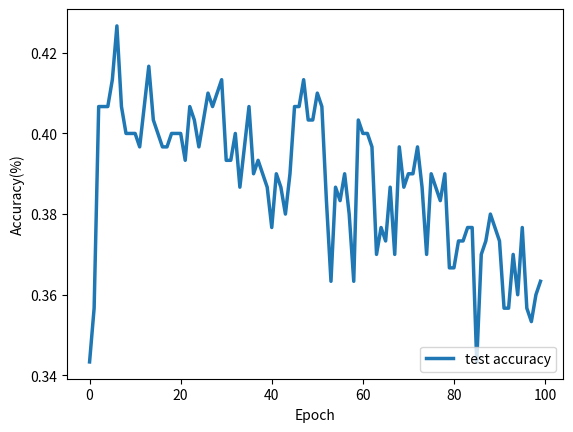

Recreate this plot in Python. (Note: this script raises an exception after producing the figure.)
import matplotlib.pyplot as plt
trainloss7x7 = [1.961182951927185, 1.8226544857025146, 1.7451756000518799, 1.688819169998169, 1.713698387145996, 1.6669708490371704, 1.673441767692566, 1.6344290971755981, 1.631992220878601, 1.6296989917755127, 1.607548713684082, 1.6008933782577515, 1.5987353324890137, 1.5827404260635376, 1.609748125076294, 1.5698171854019165, 1.5983458757400513, 1.5878801345825195, 1.582580804824829, 1.5856815576553345, 1.5505611896514893, 1.5574402809143066, 1.5766695737838745, 1.5600266456604004, 1.5637565851211548, 1.533259391784668, 1.558120608329773, 1.5375319719314575, 1.5422112941741943, 1.5525660514831543, 1.5538384914398193, 1.5210882425308228, 1.5314356088638306, 1.5480310916900635, 1.5408155918121338, 1.5250409841537476, 1.5429232120513916, 1.5115242004394531, 1.5558594465255737, 1.519722819328308, 1.5064481496810913, 1.5097038745880127, 1.5078016519546509, 1.4920847415924072, 1.5229815244674683, 1.5232974290847778, 1.5339432954788208, 1.5167878866195679, 1.5061651468276978, 1.4963475465774536, 1.4946093559265137, 1.4968805313110352, 1.4699771404266357, 1.5243430137634277, 1.4901522397994995, 1.510494589805603, 1.4986711740493774, 1.5087467432022095, 1.4964656829833984, 1.4831639528274536, 1.4784992933273315, 1.518648386001587, 1.501258373260498, 1.4785175323486328, 1.4826642274856567, 1.4922609329223633, 1.5103322267532349, 1.5310304164886475, 1.4902244806289673, 1.4876075983047485, 1.4875704050064087, 1.4854742288589478, 1.503920078277588, 1.488930344581604, 1.4755597114562988, 1.5048326253890991, 1.4991222620010376, 1.4875762462615967, 1.486392855644226, 1.492965579032898, 1.4911648035049438, 1.4950804710388184, 1.4765185117721558, 1.4735164642333984, 1.4959737062454224, 1.4816933870315552, 1.4910341501235962, 1.4801723957061768, 1.466110110282898, 1.4482066631317139, 1.446022868156433, 1.4872956275939941, 1.4745351076126099, 1.4654852151870728, 1.4923901557922363, 1.4638081789016724, 1.4643691778182983, 1.4699283838272095, 1.4725819826126099, 1.475448489189148]
test_loss7x7 = [1.7840207815170288, 1.7083232402801514, 1.678562879562378, 1.6412389278411865, 1.6335362195968628, 1.6242713928222656, 1.616463541984558, 1.608890414237976, 1.6156548261642456, 1.6099982261657715, 1.6056740283966064, 1.603524923324585, 1.6074098348617554, 1.5986021757125854, 1.6024880409240723, 1.5985136032104492, 1.5969690084457397, 1.598497748374939, 1.5958493947982788, 1.5991368293762207, 1.5888413190841675, 1.5786422491073608, 1.5829567909240723, 1.589055061340332, 1.582274317741394, 1.5812896490097046, 1.5745962858200073, 1.576782464981079, 1.5871648788452148, 1.5783507823944092, 1.5760657787322998, 1.569327712059021, 1.570403814315796, 1.5657024383544922, 1.5610930919647217, 1.567089557647705, 1.5716379880905151, 1.5753467082977295, 1.5681885480880737, 1.5602607727050781, 1.5615415573120117, 1.5608055591583252, 1.5582246780395508, 1.5667051076889038, 1.5646852254867554, 1.562812328338623, 1.5609912872314453, 1.5600905418395996, 1.5566327571868896, 1.5521469116210938, 1.5699381828308105, 1.5744438171386719, 1.573424220085144, 1.5632447004318237, 1.5581631660461426, 1.5605329275131226, 1.5605758428573608, 1.565953254699707, 1.5686924457550049, 1.564012885093689, 1.5717438459396362, 1.5752719640731812, 1.5687017440795898, 1.5680088996887207, 1.5682616233825684, 1.5752395391464233, 1.5636913776397705, 1.5580346584320068, 1.5574439764022827, 1.557828664779663, 1.561563491821289, 1.5570366382598877, 1.5599937438964844, 1.579374074935913, 1.5775017738342285, 1.5723292827606201, 1.5719435214996338, 1.5776236057281494, 1.586986780166626, 1.578680396080017, 1.580474615097046, 1.5804073810577393, 1.594143271446228, 1.5850155353546143, 1.5920881032943726, 1.5834864377975464, 1.5915067195892334, 1.5941829681396484, 1.5910122394561768, 1.605478286743164, 1.6092488765716553, 1.6095136404037476, 1.6162465810775757, 1.6029233932495117, 1.5980961322784424, 1.6020839214324951, 1.602630615234375, 1.6177810430526733, 1.618768572807312, 1.6023286581039429]
test_acc7x7 = [0.3433333333333333, 0.3566666666666667, 0.4066666666666667, 0.4066666666666667, 0.4066666666666667, 0.41333333333333333, 0.4266666666666667, 0.4066666666666667, 0.4, 0.4, 0.4, 0.39666666666666667, 0.4066666666666667, 0.4166666666666667, 0.4033333333333333, 0.4, 0.39666666666666667, 0.39666666666666667, 0.4, 0.4, 0.4, 0.3933333333333333, 0.4066666666666667, 0.4033333333333333, 0.39666666666666667, 0.4033333333333333, 0.41, 0.4066666666666667, 0.41, 0.41333333333333333, 0.3933333333333333, 0.3933333333333333, 0.4, 0.38666666666666666, 0.39666666666666667, 0.4066666666666667, 0.39, 0.3933333333333333, 0.39, 0.38666666666666666, 0.37666666666666665, 0.39, 0.38666666666666666, 0.38, 0.39, 0.4066666666666667, 0.4066666666666667, 0.41333333333333333, 0.4033333333333333, 0.4033333333333333, 0.41, 0.4066666666666667, 0.38333333333333336, 0.36333333333333334, 0.38666666666666666, 0.38333333333333336, 0.39, 0.38, 0.36333333333333334, 0.4033333333333333, 0.4, 0.4, 0.39666666666666667, 0.37, 0.37666666666666665, 0.37333333333333335, 0.38666666666666666, 0.37, 0.39666666666666667, 0.38666666666666666, 0.39, 0.39, 0.39666666666666667, 0.38666666666666666, 0.37, 0.39, 0.38666666666666666, 0.38333333333333336, 0.39, 0.36666666666666664, 0.36666666666666664, 0.37333333333333335, 0.37333333333333335, 0.37666666666666665, 0.37666666666666665, 0.3433333333333333, 0.37, 0.37333333333333335, 0.38, 0.37666666666666665, 0.37333333333333335, 0.3566666666666667, 0.3566666666666667, 0.37, 0.36, 0.37666666666666665, 0.3566666666666667, 0.35333333333333333, 0.36, 0.36333333333333334]

trainloss8x8 = [2.131441593170166, 1.977248191833496, 1.9022459983825684, 1.8556413650512695, 1.7894071340560913, 1.788413166999817, 1.7840875387191772, 1.7535693645477295, 1.739961862564087, 1.733596682548523, 1.7199416160583496, 1.7192968130111694, 1.7397361993789673, 1.7292026281356812, 1.6842010021209717, 1.6856352090835571, 1.706044316291809, 1.6814225912094116, 1.6982308626174927, 1.6722455024719238, 1.673862099647522, 1.6718920469284058, 1.6778841018676758, 1.681655764579773, 1.6890913248062134, 1.6407831907272339, 1.6537480354309082, 1.6615688800811768, 1.6571933031082153, 1.6601858139038086, 1.6362111568450928, 1.6364132165908813, 1.6689943075180054, 1.6429296731948853, 1.6376410722732544, 1.6337157487869263, 1.6236649751663208, 1.620559811592102, 1.658215045928955, 1.6668388843536377, 1.622159481048584, 1.6415139436721802, 1.6293562650680542, 1.6320096254348755, 1.666591763496399, 1.6333318948745728, 1.63149893283844, 1.6308211088180542, 1.6289900541305542, 1.6239738464355469, 1.6226805448532104, 1.6216530799865723, 1.6214467287063599, 1.6139411926269531, 1.633819580078125, 1.611222267150879, 1.628465175628662, 1.6181364059448242, 1.633847713470459, 1.6092724800109863, 1.5940741300582886, 1.635162591934204, 1.6231352090835571, 1.6013374328613281, 1.604877233505249, 1.6009408235549927, 1.6143683195114136, 1.616737723350525, 1.5832953453063965, 1.5938711166381836, 1.6070669889450073, 1.611801028251648, 1.6091675758361816, 1.588255524635315, 1.5657000541687012, 1.5905349254608154, 1.5798189640045166, 1.6019831895828247, 1.5998927354812622, 1.59690523147583, 1.5840901136398315, 1.5976893901824951, 1.5897647142410278, 1.6074011325836182, 1.582319736480713, 1.57377028465271, 1.5919121503829956, 1.5937925577163696, 1.5960018634796143, 1.5823460817337036, 1.588257908821106, 1.5859694480895996, 1.5845544338226318, 1.5749183893203735, 1.566389560699463, 1.5692269802093506, 1.574069619178772, 1.582964539527893, 1.588069200515747, 1.5592001676559448]
test_loss8x8 = [1.9746840000152588, 1.8918535709381104, 1.838447093963623, 1.8158965110778809, 1.7868207693099976, 1.788027286529541, 1.7666616439819336, 1.7586525678634644, 1.7591108083724976, 1.7584624290466309, 1.7630715370178223, 1.760280966758728, 1.759076476097107, 1.7657010555267334, 1.7554221153259277, 1.7645599842071533, 1.7643508911132812, 1.7562878131866455, 1.7676033973693848, 1.762551188468933, 1.761748194694519, 1.7730917930603027, 1.76676607131958, 1.7619524002075195, 1.7715649604797363, 1.7739828824996948, 1.770823359489441, 1.7809847593307495, 1.7694172859191895, 1.7747058868408203, 1.7703741788864136, 1.7724322080612183, 1.7698094844818115, 1.7559621334075928, 1.7663793563842773, 1.7651795148849487, 1.7761421203613281, 1.773862361907959, 1.7743570804595947, 1.7830142974853516, 1.7669775485992432, 1.7624343633651733, 1.7584837675094604, 1.7692526578903198, 1.784545660018921, 1.772031307220459, 1.7713655233383179, 1.7718720436096191, 1.7646241188049316, 1.761507272720337, 1.7722527980804443, 1.787665843963623, 1.7905027866363525, 1.7719206809997559, 1.7849080562591553, 1.7837154865264893, 1.7711143493652344, 1.774339199066162, 1.7879114151000977, 1.7921454906463623, 1.7876684665679932, 1.777580976486206, 1.780017375946045, 1.7811144590377808, 1.792973518371582, 1.7986148595809937, 1.7902989387512207, 1.784071683883667, 1.7859601974487305, 1.796184778213501, 1.8039615154266357, 1.7855901718139648, 1.7931218147277832, 1.8028305768966675, 1.8133457899093628, 1.7994016408920288, 1.79264497756958, 1.8252530097961426, 1.808492660522461, 1.7983098030090332, 1.7971524000167847, 1.7839360237121582, 1.7759288549423218, 1.8131358623504639, 1.7956454753875732, 1.8145523071289062, 1.8059742450714111, 1.7905962467193604, 1.7928818464279175, 1.7891192436218262, 1.7874832153320312, 1.7928922176361084, 1.8228676319122314, 1.8011691570281982, 1.8282878398895264, 1.831101655960083, 1.7962297201156616, 1.8119089603424072, 1.8194693326950073, 1.8273570537567139]
test_acc8x8 = [0.28716216216216217, 0.32094594594594594, 0.34797297297297297, 0.3344594594594595, 0.33783783783783783, 0.34459459459459457, 0.3344594594594595, 0.33783783783783783, 0.34797297297297297, 0.33783783783783783, 0.34121621621621623, 0.32432432432432434, 0.34121621621621623, 0.3277027027027027, 0.31756756756756754, 0.3141891891891892, 0.3310810810810811, 0.32094594594594594, 0.33783783783783783, 0.34121621621621623, 0.3141891891891892, 0.3277027027027027, 0.30743243243243246, 0.3108108108108108, 0.30067567567567566, 0.30743243243243246, 0.30067567567567566, 0.2939189189189189, 0.2972972972972973, 0.3108108108108108, 0.32432432432432434, 0.30405405405405406, 0.3108108108108108, 0.30067567567567566, 0.31756756756756754, 0.3141891891891892, 0.3141891891891892, 0.32094594594594594, 0.3108108108108108, 0.3141891891891892, 0.3141891891891892, 0.30405405405405406, 0.30405405405405406, 0.3141891891891892, 0.30405405405405406, 0.3277027027027027, 0.3310810810810811, 0.32432432432432434, 0.30405405405405406, 0.3141891891891892, 0.3108108108108108, 0.3277027027027027, 0.31756756756756754, 0.3141891891891892, 0.3141891891891892, 0.32432432432432434, 0.3108108108108108, 0.3141891891891892, 0.32094594594594594, 0.3141891891891892, 0.30067567567567566, 0.32094594594594594, 0.30405405405405406, 0.3141891891891892, 0.30067567567567566, 0.30405405405405406, 0.30743243243243246, 0.2939189189189189, 0.30405405405405406, 0.30067567567567566, 0.30743243243243246, 0.32094594594594594, 0.30405405405405406, 0.30067567567567566, 0.2939189189189189, 0.3108108108108108, 0.31756756756756754, 0.30405405405405406, 0.30405405405405406, 0.30067567567567566, 0.32094594594594594, 0.3108108108108108, 0.3141891891891892, 0.30405405405405406, 0.30067567567567566, 0.3108108108108108, 0.2972972972972973, 0.2972972972972973, 0.30405405405405406, 0.32432432432432434, 0.3277027027027027, 0.3108108108108108, 0.3277027027027027, 0.3141891891891892, 0.3141891891891892, 0.32094594594594594, 0.30405405405405406, 0.3108108108108108, 0.31756756756756754, 0.3108108108108108]

trainloss9x9 = [2.221332550048828, 2.0978293418884277, 2.0413753986358643, 1.9681124687194824, 1.9754142761230469, 1.9092063903808594, 1.9014302492141724, 1.904512882232666, 1.8992737531661987, 1.8752132654190063, 1.8704203367233276, 1.8653597831726074, 1.8457657098770142, 1.8803966045379639, 1.8343027830123901, 1.829026699066162, 1.8066998720169067, 1.819936990737915, 1.8291288614273071, 1.8214709758758545, 1.824289321899414, 1.8044558763504028, 1.8087562322616577, 1.780344009399414, 1.8002277612686157, 1.7712968587875366, 1.8046902418136597, 1.7814370393753052, 1.7743661403656006, 1.810847282409668, 1.7820276021957397, 1.8028746843338013, 1.793111801147461, 1.772714376449585, 1.7637543678283691, 1.771357536315918, 1.787992238998413, 1.7663373947143555, 1.765535831451416, 1.747643232345581, 1.7384310960769653, 1.769655466079712, 1.7682439088821411, 1.735451579093933, 1.7494641542434692, 1.734541416168213, 1.785109519958496, 1.7853797674179077, 1.7538446187973022, 1.755084753036499, 1.74688720703125, 1.7415771484375, 1.7522519826889038, 1.7483047246932983, 1.73613703250885, 1.7254136800765991, 1.7233716249465942, 1.7339417934417725, 1.7577027082443237, 1.7638182640075684, 1.7422009706497192, 1.7427476644515991, 1.725938081741333, 1.7472692728042603, 1.7252702713012695, 1.7384858131408691, 1.7560995817184448, 1.741365909576416, 1.7463719844818115, 1.7347301244735718, 1.7331569194793701, 1.7243424654006958, 1.733703374862671, 1.751267671585083, 1.7261055707931519, 1.7216951847076416, 1.7115975618362427, 1.7396535873413086, 1.7192020416259766, 1.7121050357818604, 1.6885441541671753, 1.7530711889266968, 1.720008373260498, 1.7186384201049805, 1.7248784303665161, 1.6887670755386353, 1.724031686782837, 1.7425312995910645, 1.7197304964065552, 1.7366653680801392, 1.7087047100067139, 1.707222819328308, 1.717860460281372, 1.7041311264038086, 1.7237764596939087, 1.7119418382644653, 1.700441598892212, 1.6879700422286987, 1.7261091470718384, 1.690265417098999]
test_loss9x9 = [2.098968982696533, 2.0733556747436523, 2.0054714679718018, 1.929997444152832, 1.9158544540405273, 1.9002258777618408, 1.9456698894500732, 1.9556279182434082, 1.8790857791900635, 1.924114465713501, 1.846709132194519, 1.8751707077026367, 1.950941801071167, 1.9294366836547852, 1.8954763412475586, 2.0233705043792725, 2.0086629390716553, 1.963541030883789, 1.906632900238037, 1.9842132329940796, 1.935907244682312, 1.930884599685669, 1.9710509777069092, 1.9575783014297485, 1.8774406909942627, 2.0095772743225098, 1.875690221786499, 1.9693100452423096, 1.924824595451355, 1.9694278240203857, 2.086080551147461, 1.9290051460266113, 1.8688912391662598, 2.1304755210876465, 1.9188425540924072, 1.8723502159118652, 1.8695062398910522, 2.16474986076355, 1.9404408931732178, 1.9327900409698486, 1.9553154706954956, 1.9086096286773682, 1.9556782245635986, 2.1291744709014893, 1.9362072944641113, 1.9708991050720215, 2.05118727684021, 2.0076072216033936, 1.984201431274414, 1.9634655714035034, 1.9711004495620728, 2.0511322021484375, 1.9325134754180908, 1.9172405004501343, 2.150019407272339, 2.0623579025268555, 1.9124666452407837, 1.9371066093444824, 1.9614124298095703, 2.082066059112549, 2.0175445079803467, 1.9801123142242432, 2.2299249172210693, 2.041980028152466, 1.9687414169311523, 2.051372766494751, 1.9773160219192505, 2.114027976989746, 2.1508145332336426, 1.9700112342834473, 1.935558557510376, 2.2613658905029297, 1.9485480785369873, 2.0547282695770264, 2.136739730834961, 2.102741241455078, 2.1137239933013916, 1.9753520488739014, 2.1418278217315674, 2.0724055767059326, 2.046299457550049, 1.9215505123138428, 2.116861343383789, 1.9795063734054565, 2.039808511734009, 2.0409393310546875, 1.9301902055740356, 1.9998204708099365, 1.889566421508789, 1.8271660804748535, 2.1529242992401123, 2.1151204109191895, 1.961653470993042, 2.0109667778015137, 2.1235201358795166, 2.033771514892578, 2.1297340393066406, 2.18357515335083, 1.9741798639297485, 1.8797411918640137]
test_acc9x9 = [0.26384364820846906, 0.2736156351791531, 0.2768729641693811, 0.30618892508143325, 0.30293159609120524, 0.2964169381107492, 0.31921824104234525, 0.31596091205211724, 0.30293159609120524, 0.28664495114006516, 0.28664495114006516, 0.2996742671009772, 0.2996742671009772, 0.28338762214983715, 0.30293159609120524, 0.28338762214983715, 0.2996742671009772, 0.28664495114006516, 0.2996742671009772, 0.2768729641693811, 0.28338762214983715, 0.2931596091205212, 0.2931596091205212, 0.2931596091205212, 0.28013029315960913, 0.2931596091205212, 0.2931596091205212, 0.28338762214983715, 0.2768729641693811, 0.2768729641693811, 0.2736156351791531, 0.28338762214983715, 0.2964169381107492, 0.2899022801302932, 0.2996742671009772, 0.2768729641693811, 0.26058631921824105, 0.2768729641693811, 0.28338762214983715, 0.25732899022801303, 0.254071661237785, 0.28338762214983715, 0.250814332247557, 0.2671009771986971, 0.2768729641693811, 0.2671009771986971, 0.28013029315960913, 0.2736156351791531, 0.2703583061889251, 0.247557003257329, 0.247557003257329, 0.26384364820846906, 0.2768729641693811, 0.28013029315960913, 0.2736156351791531, 0.2768729641693811, 0.26384364820846906, 0.2736156351791531, 0.2736156351791531, 0.2931596091205212, 0.2931596091205212, 0.2964169381107492, 0.28664495114006516, 0.2768729641693811, 0.2899022801302932, 0.28338762214983715, 0.26384364820846906, 0.26384364820846906, 0.254071661237785, 0.2703583061889251, 0.28338762214983715, 0.2931596091205212, 0.2703583061889251, 0.2671009771986971, 0.28664495114006516, 0.2703583061889251, 0.2736156351791531, 0.26058631921824105, 0.2899022801302932, 0.26058631921824105, 0.2671009771986971, 0.2671009771986971, 0.2671009771986971, 0.26058631921824105, 0.250814332247557, 0.25732899022801303, 0.26058631921824105, 0.247557003257329, 0.247557003257329, 0.254071661237785, 0.254071661237785, 0.26058631921824105, 0.2768729641693811, 0.2931596091205212, 0.2671009771986971, 0.28013029315960913, 0.26384364820846906, 0.2703583061889251, 0.28664495114006516, 0.28013029315960913]

trainloss10x10 = [2.3693535327911377, 2.161771774291992, 2.1297287940979004, 2.0675346851348877, 2.043349027633667, 1.9934313297271729, 1.99028480052948, 1.9784188270568848, 1.9250952005386353, 1.8961107730865479, 1.915774941444397, 1.9278994798660278, 1.8831751346588135, 1.9102755784988403, 1.885967493057251, 1.872110366821289, 1.8794034719467163, 1.874891757965088, 1.8779640197753906, 1.839455485343933, 1.86188805103302, 1.8393293619155884, 1.8504616022109985, 1.8373478651046753, 1.8250285387039185, 1.8400442600250244, 1.8320162296295166, 1.8237860202789307, 1.8375988006591797, 1.8221261501312256, 1.8341745138168335, 1.8267658948898315, 1.8094422817230225, 1.7891712188720703, 1.7819589376449585, 1.81583833694458, 1.7812129259109497, 1.7868764400482178, 1.8212839365005493, 1.7930645942687988, 1.7794835567474365, 1.7610188722610474, 1.799958348274231, 1.7910139560699463, 1.8042179346084595, 1.7773500680923462, 1.7941243648529053, 1.7784295082092285, 1.7991068363189697, 1.8121397495269775, 1.7533773183822632, 1.7976118326187134, 1.7687795162200928, 1.7659939527511597, 1.7525930404663086, 1.7613908052444458, 1.7766658067703247, 1.7925915718078613, 1.7727805376052856, 1.7878979444503784, 1.7600979804992676, 1.7753528356552124, 1.7651281356811523, 1.789462685585022, 1.771217703819275, 1.8114547729492188, 1.7747238874435425, 1.7850605249404907, 1.792011022567749, 1.7839823961257935, 1.753959059715271, 1.7678285837173462, 1.759386658668518, 1.7794848680496216, 1.7539169788360596, 1.7317076921463013, 1.7514070272445679, 1.7576972246170044, 1.770410180091858, 1.746415615081787, 1.775873064994812, 1.7620434761047363, 1.753320336341858, 1.7461079359054565, 1.7642550468444824, 1.699783444404602, 1.7689071893692017, 1.7258681058883667, 1.761870265007019, 1.770578384399414, 1.7508634328842163, 1.717073917388916, 1.7459067106246948, 1.7206687927246094, 1.741950511932373, 1.7363144159317017, 1.7604905366897583, 1.7302147150039673, 1.738688349723816, 1.724016547203064]
test_loss10x10 = [2.1756930351257324, 2.0833611488342285, 2.0185060501098633, 1.9924211502075195, 1.9611599445343018, 1.956075668334961, 1.9326813220977783, 1.921781063079834, 1.9213969707489014, 1.8992027044296265, 1.9064067602157593, 1.9092376232147217, 1.9074262380599976, 1.9037069082260132, 1.9041937589645386, 1.8947796821594238, 1.913177251815796, 1.9195903539657593, 1.9108433723449707, 1.9194769859313965, 1.913305640220642, 1.9225767850875854, 1.9129900932312012, 1.9152305126190186, 1.9283192157745361, 1.9121663570404053, 1.9075549840927124, 1.8997749090194702, 1.90647292137146, 1.9198453426361084, 1.9086554050445557, 1.9149856567382812, 1.9353564977645874, 1.9111055135726929, 1.9202280044555664, 1.9264235496520996, 1.9225373268127441, 1.91847825050354, 1.9278886318206787, 1.9192628860473633, 1.9287517070770264, 1.9202178716659546, 1.9388091564178467, 1.9364221096038818, 1.9423375129699707, 1.9261153936386108, 1.9308527708053589, 1.933856725692749, 1.9399737119674683, 1.9317102432250977, 1.9406907558441162, 1.947845220565796, 1.9482873678207397, 1.9429688453674316, 1.9431270360946655, 1.9484193325042725, 1.9439514875411987, 1.957770586013794, 1.9601256847381592, 1.9734185934066772, 1.9628338813781738, 1.9553836584091187, 1.9566714763641357, 1.9551610946655273, 1.9531697034835815, 1.963624358177185, 1.949920654296875, 1.9537618160247803, 1.978137493133545, 1.967193603515625, 1.9887593984603882, 1.948703646659851, 1.9494495391845703, 1.970189094543457, 1.959883451461792, 1.9400562047958374, 1.9529885053634644, 1.9576886892318726, 1.971494197845459, 1.970649003982544, 1.9793261289596558, 1.9638445377349854, 1.973738431930542, 1.974230170249939, 1.9863157272338867, 1.9812686443328857, 1.9722436666488647, 1.9812393188476562, 1.9889506101608276, 1.980391263961792, 1.9829893112182617, 1.970174789428711, 1.988517165184021, 1.9863982200622559, 1.991350531578064, 1.992724895477295, 1.9846124649047852, 2.0161333084106445, 1.9893134832382202, 2.0159049034118652]
test_acc10x10 = [0.2743055555555556, 0.3194444444444444, 0.3263888888888889, 0.3576388888888889, 0.3333333333333333, 0.3506944444444444, 0.34375, 0.3472222222222222, 0.34375, 0.3576388888888889, 0.3506944444444444, 0.3541666666666667, 0.3368055555555556, 0.34375, 0.3263888888888889, 0.3229166666666667, 0.3159722222222222, 0.3159722222222222, 0.3055555555555556, 0.3402777777777778, 0.3368055555555556, 0.3125, 0.3298611111111111, 0.3229166666666667, 0.3090277777777778, 0.3298611111111111, 0.3263888888888889, 0.3263888888888889, 0.3125, 0.3125, 0.3298611111111111, 0.3368055555555556, 0.3298611111111111, 0.3159722222222222, 0.3159722222222222, 0.3125, 0.3263888888888889, 0.3229166666666667, 0.3298611111111111, 0.3159722222222222, 0.3159722222222222, 0.3125, 0.3090277777777778, 0.3194444444444444, 0.3229166666666667, 0.3159722222222222, 0.3125, 0.3159722222222222, 0.3159722222222222, 0.3229166666666667, 0.3159722222222222, 0.3159722222222222, 0.3229166666666667, 0.3229166666666667, 0.3125, 0.3125, 0.3125, 0.3263888888888889, 0.3229166666666667, 0.3229166666666667, 0.3125, 0.3263888888888889, 0.3298611111111111, 0.3229166666666667, 0.3263888888888889, 0.3333333333333333, 0.3125, 0.3159722222222222, 0.3229166666666667, 0.3125, 0.3090277777777778, 0.3159722222222222, 0.3229166666666667, 0.2847222222222222, 0.3125, 0.3194444444444444, 0.3159722222222222, 0.3159722222222222, 0.2881944444444444, 0.3055555555555556, 0.3020833333333333, 0.2951388888888889, 0.2881944444444444, 0.3194444444444444, 0.3125, 0.3159722222222222, 0.3194444444444444, 0.3125, 0.3020833333333333, 0.3090277777777778, 0.3055555555555556, 0.3125, 0.3090277777777778, 0.3090277777777778, 0.3020833333333333, 0.2951388888888889, 0.2881944444444444, 0.2743055555555556, 0.2986111111111111, 0.2986111111111111]

trainloss11x11 = [2.4104549884796143, 2.2999517917633057, 2.1981427669525146, 2.171473741531372, 2.1601545810699463, 2.1132688522338867, 2.1197307109832764, 2.0823097229003906, 2.085439920425415, 2.0644307136535645, 2.0558130741119385, 2.042088031768799, 2.0258800983428955, 2.0312068462371826, 2.0203585624694824, 2.0079188346862793, 2.0209147930145264, 2.014647960662842, 1.992542028427124, 1.9706923961639404, 2.02642560005188, 1.9862232208251953, 1.9754096269607544, 2.0006189346313477, 1.9699381589889526, 1.9543637037277222, 1.9597203731536865, 1.951716661453247, 1.9708200693130493, 1.9679700136184692, 1.9463950395584106, 1.9760078191757202, 1.9490944147109985, 1.933066725730896, 1.9621039628982544, 1.9440524578094482, 1.9638583660125732, 1.9376319646835327, 1.959617257118225, 1.9369505643844604, 1.9589481353759766, 1.9300624132156372, 1.973724365234375, 1.9230512380599976, 1.9242632389068604, 1.9341344833374023, 1.932287335395813, 1.9196548461914062, 1.9363571405410767, 1.945831537246704, 1.9241052865982056, 1.908268690109253, 1.9282851219177246, 1.9169096946716309, 1.9408860206604004, 1.9035615921020508, 1.9409821033477783, 1.917917013168335, 1.9414997100830078, 1.9235955476760864, 1.8993147611618042, 1.9221643209457397, 1.905474305152893, 1.9124560356140137, 1.9071530103683472, 1.8957934379577637, 1.9103972911834717, 1.898027777671814, 1.8913785219192505, 1.9289027452468872, 1.8850001096725464, 1.899214744567871, 1.8980460166931152, 1.8866901397705078, 1.8933347463607788, 1.9004385471343994, 1.8302462100982666, 1.875537395477295, 1.904554009437561, 1.9033522605895996, 1.8796488046646118, 1.8709620237350464, 1.8997935056686401, 1.9125783443450928, 1.8789358139038086, 1.8677359819412231, 1.9005680084228516, 1.870131492614746, 1.855910062789917, 1.8423150777816772, 1.8933627605438232, 1.8750146627426147, 1.8784857988357544, 1.8682880401611328, 1.849565863609314, 1.8881011009216309, 1.8875166177749634, 1.8621859550476074, 1.8929190635681152, 1.8720932006835938]
test_loss11x11 = [2.2684011459350586, 2.199523687362671, 2.159726142883301, 2.1370468139648438, 2.1123266220092773, 2.1000404357910156, 2.0817747116088867, 2.08266019821167, 2.067039966583252, 2.051831007003784, 2.0485496520996094, 2.05247163772583, 2.0416102409362793, 2.051480293273926, 2.0507164001464844, 2.0579779148101807, 2.0585665702819824, 2.0581154823303223, 2.0584561824798584, 2.065058469772339, 2.0537397861480713, 2.042747974395752, 2.0516836643218994, 2.0549540519714355, 2.047657012939453, 2.047717809677124, 2.055154800415039, 2.054476737976074, 2.0609498023986816, 2.0583505630493164, 2.0589427947998047, 2.063901424407959, 2.056617259979248, 2.06367826461792, 2.0549001693725586, 2.0676441192626953, 2.0710391998291016, 2.0720651149749756, 2.0703065395355225, 2.075991630554199, 2.0730178356170654, 2.0663833618164062, 2.0851874351501465, 2.082036018371582, 2.0789403915405273, 2.0745370388031006, 2.0850789546966553, 2.08107328414917, 2.0931286811828613, 2.0994629859924316, 2.097747802734375, 2.0971598625183105, 2.0901646614074707, 2.0868101119995117, 2.0812058448791504, 2.0905673503875732, 2.086400032043457, 2.0809991359710693, 2.076115131378174, 2.092257022857666, 2.106304168701172, 2.101381301879883, 2.1009654998779297, 2.1009750366210938, 2.0975348949432373, 2.1136724948883057, 2.1152963638305664, 2.1206681728363037, 2.11802077293396, 2.1104989051818848, 2.0967214107513428, 2.10382080078125, 2.1094470024108887, 2.123734474182129, 2.12526798248291, 2.112382650375366, 2.131338596343994, 2.1100759506225586, 2.1179628372192383, 2.1079022884368896, 2.11958384513855, 2.124368190765381, 2.116572618484497, 2.1038079261779785, 2.113203763961792, 2.1206274032592773, 2.1214568614959717, 2.1141507625579834, 2.1387698650360107, 2.1371588706970215, 2.1236157417297363, 2.1253862380981445, 2.1359200477600098, 2.1420936584472656, 2.133439779281616, 2.1286590099334717, 2.118825912475586, 2.118001937866211, 2.128911018371582, 2.1147217750549316]
test_acc11x11 = [0.22297297297297297, 0.2635135135135135, 0.27364864864864863, 0.27702702702702703, 0.28040540540540543, 0.2702702702702703, 0.28378378378378377, 0.28040540540540543, 0.2972972972972973, 0.2905405405405405, 0.28040540540540543, 0.27702702702702703, 0.28378378378378377, 0.2635135135135135, 0.25675675675675674, 0.2972972972972973, 0.2702702702702703, 0.2668918918918919, 0.28378378378378377, 0.27702702702702703, 0.27364864864864863, 0.26013513513513514, 0.2702702702702703, 0.2635135135135135, 0.2635135135135135, 0.26013513513513514, 0.2635135135135135, 0.2668918918918919, 0.25675675675675674, 0.25675675675675674, 0.2668918918918919, 0.2668918918918919, 0.2635135135135135, 0.26013513513513514, 0.25675675675675674, 0.24662162162162163, 0.2668918918918919, 0.24662162162162163, 0.26013513513513514, 0.25675675675675674, 0.2702702702702703, 0.24324324324324326, 0.25, 0.2533783783783784, 0.2533783783783784, 0.23648648648648649, 0.25, 0.23648648648648649, 0.25, 0.24324324324324326, 0.24324324324324326, 0.25675675675675674, 0.24662162162162163, 0.23310810810810811, 0.26013513513513514, 0.2702702702702703, 0.25, 0.24324324324324326, 0.23986486486486486, 0.25675675675675674, 0.25675675675675674, 0.2533783783783784, 0.25675675675675674, 0.26013513513513514, 0.25675675675675674, 0.27702702702702703, 0.2702702702702703, 0.2635135135135135, 0.2702702702702703, 0.26013513513513514, 0.27702702702702703, 0.27364864864864863, 0.2668918918918919, 0.2635135135135135, 0.25675675675675674, 0.25675675675675674, 0.2533783783783784, 0.23986486486486486, 0.27702702702702703, 0.27364864864864863, 0.2668918918918919, 0.2702702702702703, 0.24324324324324326, 0.2702702702702703, 0.2668918918918919, 0.25, 0.24662162162162163, 0.25675675675675674, 0.2635135135135135, 0.25675675675675674, 0.2635135135135135, 0.2668918918918919, 0.27364864864864863, 0.26013513513513514, 0.25, 0.24324324324324326, 0.24662162162162163, 0.25, 0.25675675675675674, 0.26013513513513514]
x = []
for i in range(100):
    x.append(i)

plt.xlabel("Epoch")
plt.ylabel("Accuracy(%)")
# plt.plot(x, trainloss11x11, linewidth=2.5, linestyle="-", label="train loss")
# plt.plot(x, test_loss11x11, linewidth=2.5, linestyle="-", label="test loss")
plt.plot(x, test_acc7x7, linewidth=2.5, linestyle="-", label="test accuracy")

plt.legend(loc='lower right')
plt.savefig('./figures/acc7x7.png')